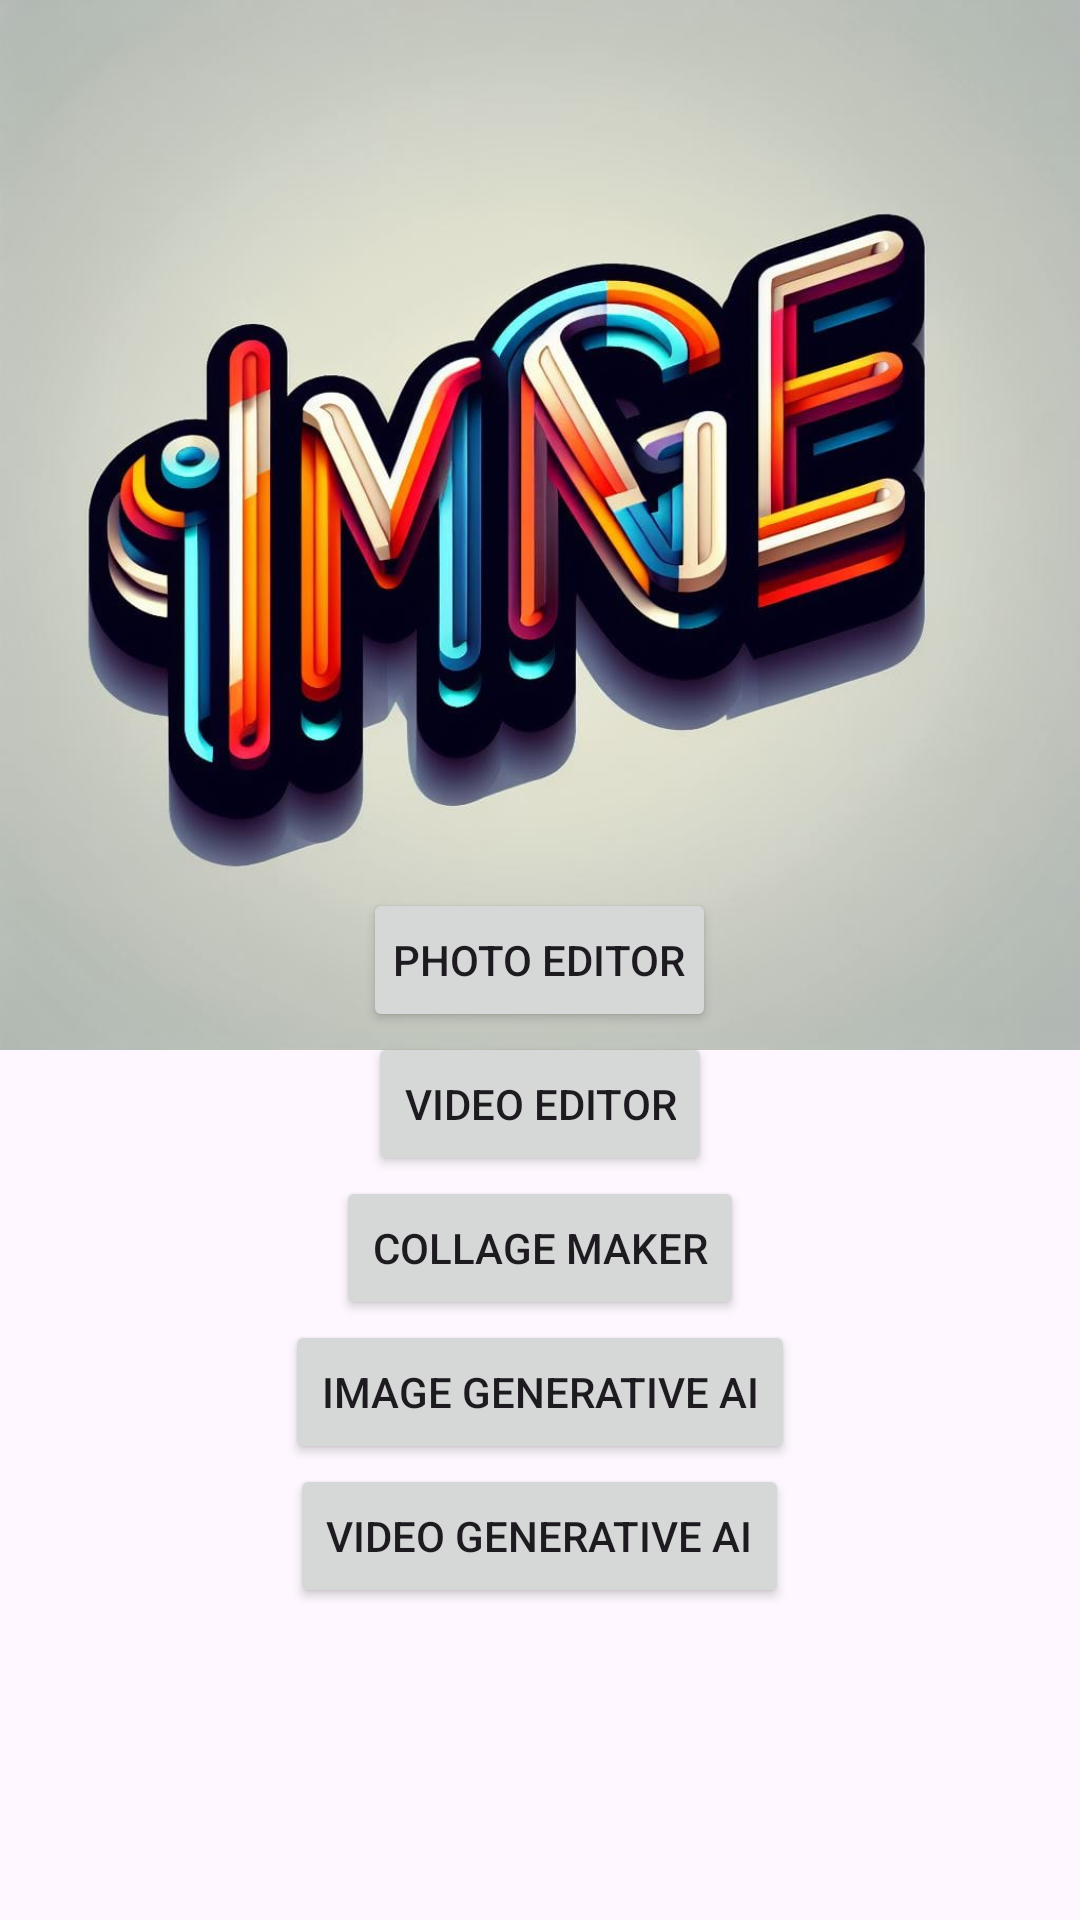

This screen was rendered from an Android layout file. Write that file and the resources it references.
<!-- AndroidManifest.xml: application theme Theme.ImageAI -->
<!-- res/layout/home_page.xml -->
<?xml version="1.0" encoding="utf-8"?>
<RelativeLayout xmlns:android="http://schemas.android.com/apk/res/android"
    xmlns:app="http://schemas.android.com/apk/res-auto"
    android:layout_width="match_parent"
    android:layout_height="match_parent">
    <ImageView
        android:id="@+id/imageView"
        android:layout_width="match_parent"
        android:layout_height="350dp"
        android:scaleType="fitXY"
        android:layout_weight="1"
        app:srcCompat="@drawable/homepagelogo"/>
  <RelativeLayout
      android:layout_width="match_parent"
      android:layout_height="match_parent"
      android:layout_centerHorizontal="true"
      android:layout_centerVertical="true">

    <Button
        android:id="@+id/photoEdit"
        android:layout_width="wrap_content"
        android:layout_height="wrap_content"
        android:layout_centerVertical="true"
        android:text="Photo Editor"
        android:layout_centerHorizontal="true"
        android:padding="10dp"
        android:drawablePadding="10dp"/>
    <Button
        android:id="@+id/gai"
        android:layout_width="wrap_content"
        android:layout_height="wrap_content"
        android:layout_centerHorizontal="true"
        android:layout_below="@+id/photoEdit"
        android:text="Video Editor"/>
    <Button
          android:id="@+id/vai"
          android:layout_width="wrap_content"
          android:layout_height="wrap_content"
          android:layout_centerHorizontal="true"
          android:layout_below="@+id/gai"
          android:text="Collage Maker"/>
    <Button
        android:id="@+id/imageGenAI"
        android:layout_width="wrap_content"
        android:layout_height="wrap_content"
        android:layout_centerHorizontal="true"
        android:layout_below="@+id/vai"
        android:text="Image Generative AI"/>
    <Button
        android:id="@+id/videoGenAI"
        android:layout_width="wrap_content"
        android:layout_height="wrap_content"
        android:layout_centerHorizontal="true"
        android:layout_below="@+id/imageGenAI"
        android:text="Video Generative AI"/>

  </RelativeLayout>

</RelativeLayout>
<!-- resources referenced by this layout -->
<resources>
  <!-- drawable homepagelogo: jpg bitmap (drawable, 68654 bytes) -->
  <style name="Theme.ImageAI" parent="Base.Theme.ImageAI" />
  <style name="Base.Theme.ImageAI" parent="Theme.Material3.DayNight.NoActionBar">
          
          
      </style>
</resources>
